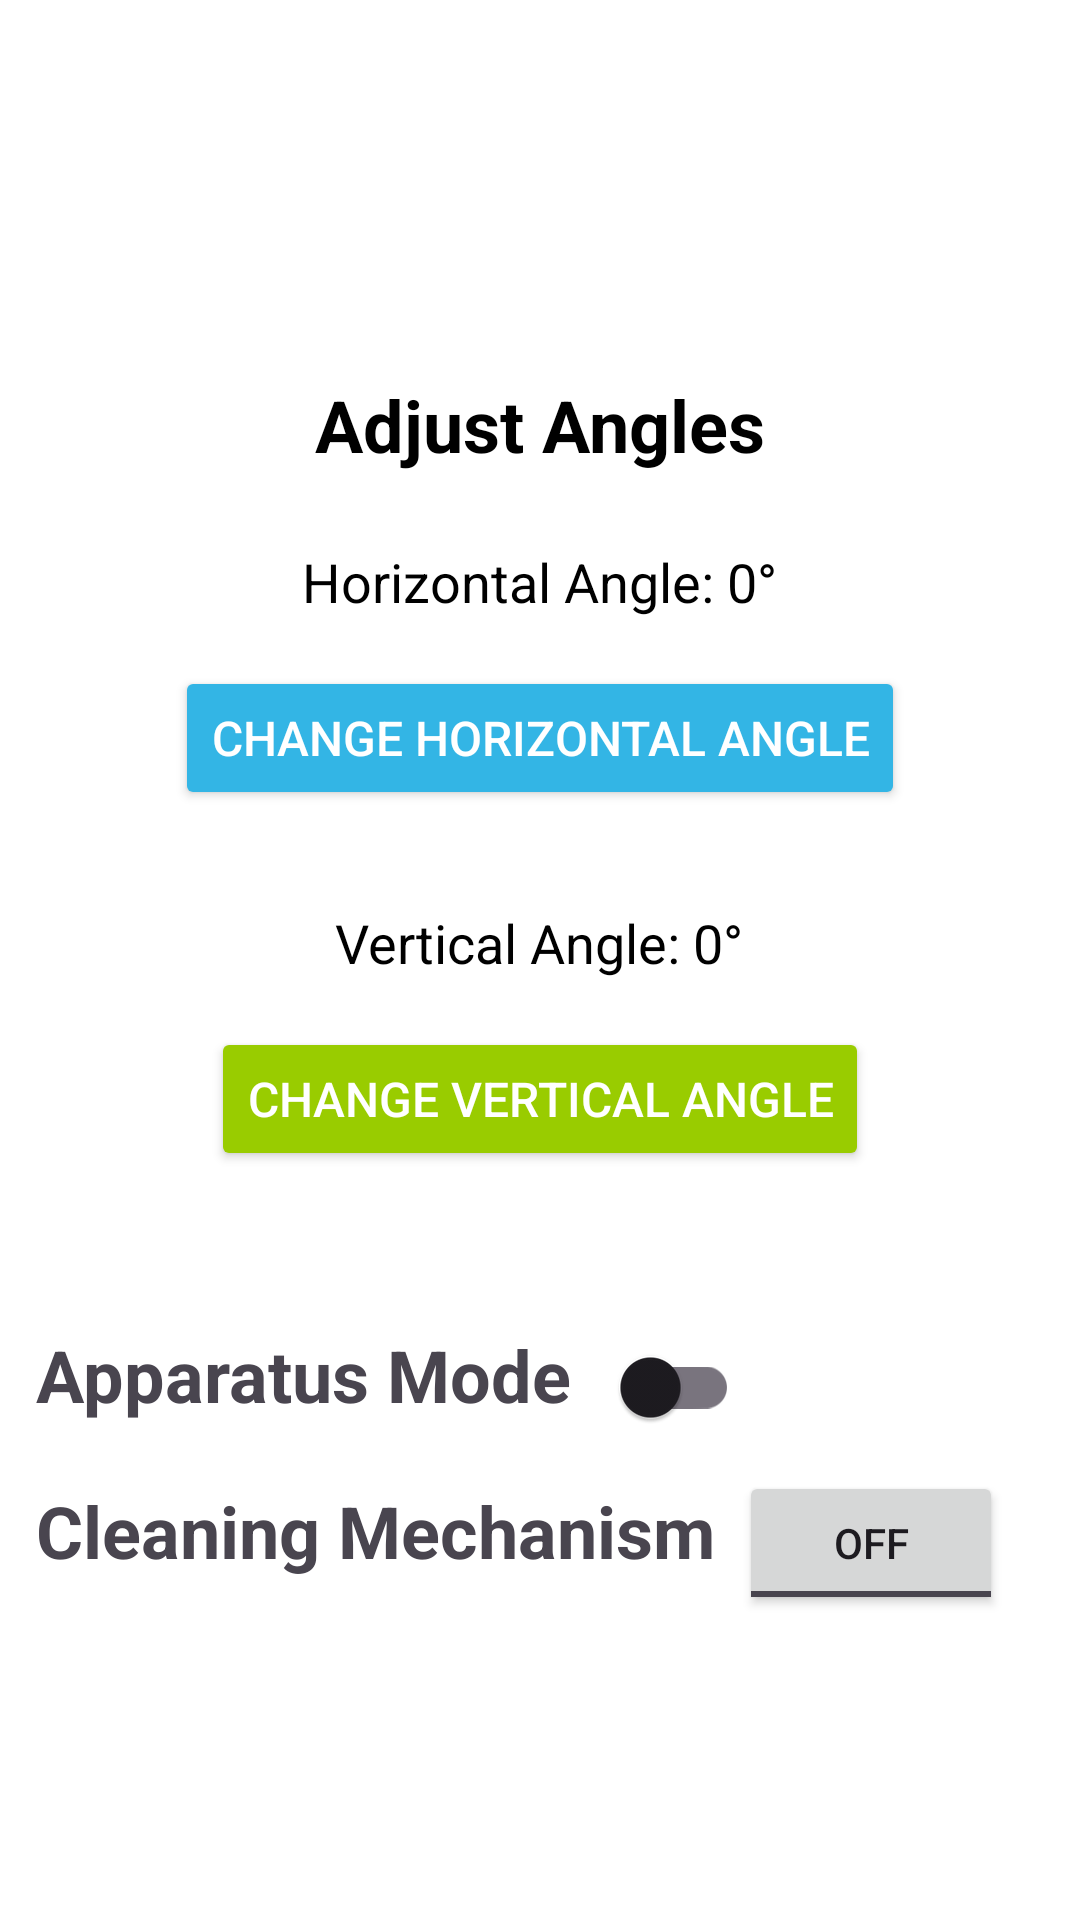

This screen was rendered from an Android layout file. Write that file and the resources it references.
<!-- AndroidManifest.xml: application theme Theme.Soni_innogeek -->
<!-- res/layout/fragment_settings.xml -->
<?xml version="1.0" encoding="utf-8"?>
<LinearLayout xmlns:android="http://schemas.android.com/apk/res/android"
    android:layout_width="match_parent"
    android:layout_height="match_parent"
    android:orientation="vertical"

    android:background="@android:color/white">

    <ScrollView
        android:layout_width="match_parent"
        android:layout_height="match_parent">
        <LinearLayout
            android:layout_width="match_parent"
            android:layout_height="match_parent"
            android:layout_gravity="center"
            android:orientation="vertical">
            <LinearLayout
                android:layout_width="match_parent"
                android:padding="24dp"
                android:gravity="center"
                android:layout_height="wrap_content"
                android:orientation="vertical">
                
                <TextView
                    android:id="@+id/tv_title"
                    android:layout_width="wrap_content"
                    android:layout_height="wrap_content"
                    android:text="Adjust Angles"
                    android:textSize="24sp"
                    android:textStyle="bold"
                    android:layout_marginBottom="24dp"
                    android:textColor="@android:color/black" />

                
                <TextView
                    android:id="@+id/horiAngle"
                    android:layout_width="wrap_content"
                    android:layout_height="wrap_content"
                    android:text="Horizontal Angle: 0°"
                    android:textSize="18sp"
                    android:textColor="@android:color/black"
                    android:layout_marginBottom="16dp"/>

                
                <Button
                    android:id="@+id/changehoriangle"
                    android:layout_width="wrap_content"
                    android:layout_height="wrap_content"
                    android:text="Change Horizontal Angle"
                    android:textSize="16sp"
                    android:padding="12dp"
                    android:backgroundTint="@android:color/holo_blue_light"
                    android:textColor="@android:color/white"
                    android:layout_marginBottom="32dp"/>

                
                <TextView
                    android:id="@+id/vertiAngle"
                    android:layout_width="wrap_content"
                    android:layout_height="wrap_content"
                    android:text="Vertical Angle: 0°"
                    android:textSize="18sp"
                    android:textColor="@android:color/black"
                    android:layout_marginBottom="16dp"/>

                
                <Button
                    android:id="@+id/changevertiangle"
                    android:layout_width="wrap_content"
                    android:layout_height="wrap_content"
                    android:text="Change Vertical Angle"
                    android:textSize="16sp"
                    android:padding="12dp"
                    android:backgroundTint="@android:color/holo_green_light"
                    android:textColor="@android:color/white" />
            </LinearLayout>
            <LinearLayout
                android:layout_width="match_parent"
                android:layout_height="wrap_content"
                android:orientation="horizontal"
                android:layout_marginStart="12dp"
                android:layout_marginTop="24dp">
                <TextView
                    android:layout_width="wrap_content"
                    android:layout_height="wrap_content"
                    android:text="Apparatus Mode"
                    android:textSize="24sp"
                    android:textStyle="bold"
                    android:layout_marginEnd="8dp" />

                <com.google.android.material.switchmaterial.SwitchMaterial
                    android:id="@+id/material_switch"
                    android:layout_width="wrap_content"
                    android:layout_height="wrap_content"
                    android:checked="false"/>
            </LinearLayout>
            <LinearLayout
                android:layout_width="match_parent"
                android:layout_height="wrap_content"
                android:layout_marginStart="12dp"
                android:layout_marginTop="4dp"
                android:orientation="horizontal">
                <TextView
                    android:layout_width="wrap_content"
                    android:layout_height="wrap_content"
                    android:text="Cleaning Mechanism"
                    android:textSize="24sp"
                    android:textStyle="bold"
                    android:layout_marginEnd="8dp" />

                <androidx.appcompat.widget.AppCompatToggleButton
                    android:id="@+id/toggle"
                    android:layout_width="wrap_content"
                    android:layout_height="wrap_content"/>

            </LinearLayout>


        </LinearLayout>
    </ScrollView>

</LinearLayout>
    
    
    
    
    
    
    
    
    
    

    
    
    
    
    
    
    
    
    
    
    
    
    
    
    
    
    
    
    
    
    
    
    
    
    
    
    
    
    
    
    
    
    
    
    
    
    
    
    
    
    
    
    
    
    
    
    
    
    
    
    
    
    
    
    
    
    
    
    
    
    

    
    
<!-- resources referenced by this layout -->
<resources>
  <style name="Theme.Soni_innogeek" parent="Base.Theme.Soni_innogeek" />
  <style name="Base.Theme.Soni_innogeek" parent="Theme.Material3.DayNight.NoActionBar" />
</resources>
